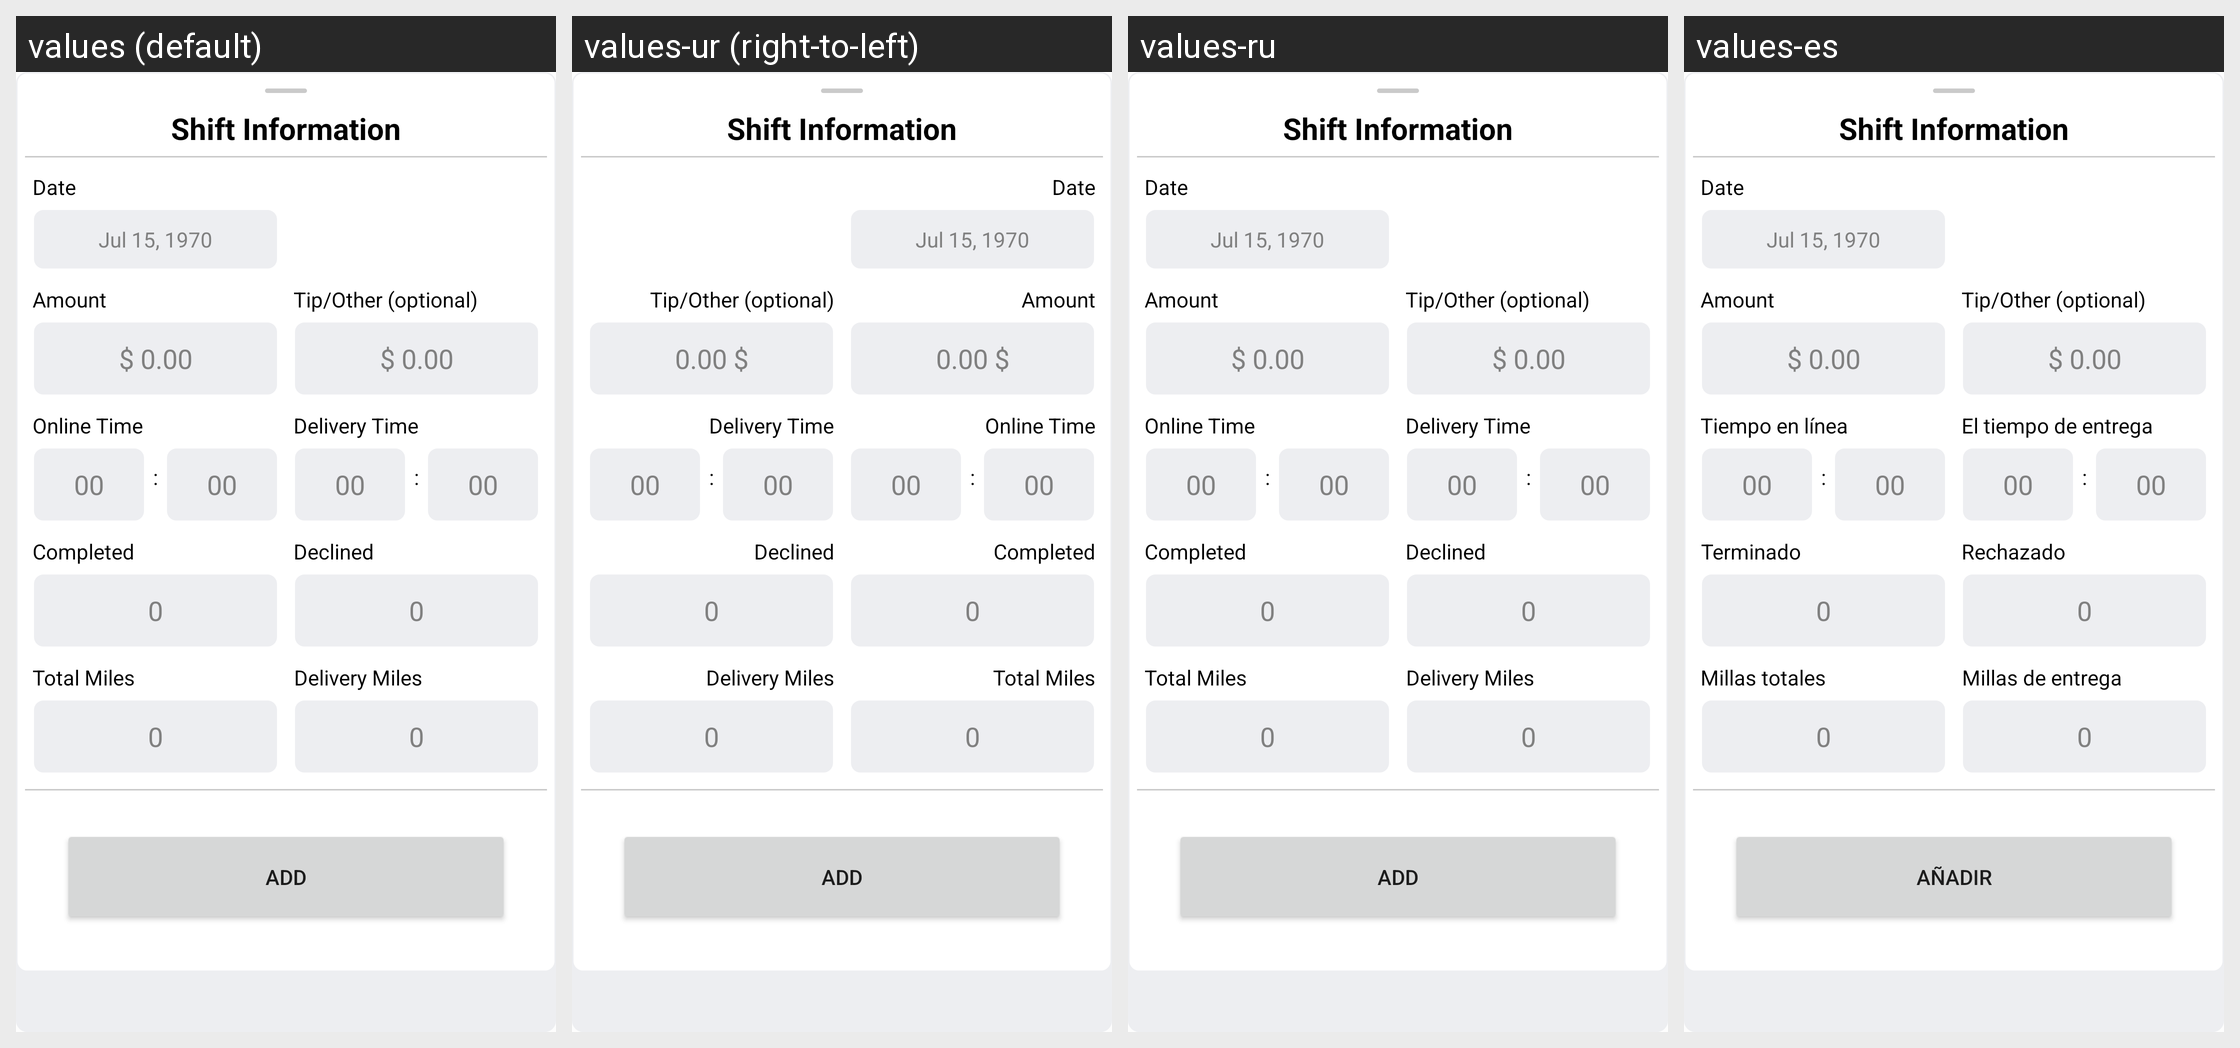

The same Android screen rendered under several of its app's locales, left to right. List the strings drawn on it with the default value and each locale's translation.
Android screen res/layout/modal_add_shift.xml rendered under 4 locales, left to right: values (default), values-ur (right-to-left), values-ru, values-es. Device: Nexus 5 (rendered at 1080×1920; each locale shown at half size, 540×960, under a caption strip naming it); theme AppTheme.
Other locales in the repository, not shown: values-af, values-am, values-ar, values-as, values-az, values-be, values-bg, values-bn, values-bs, values-ca, values-ca-rES, values-cs, values-cs-rCZ, values-da, values-de, values-el, values-el-rGR, values-en-rAU, values-en-rGB, values-en-rXC, values-es-rUS, values-et, values-et-rEE, values-eu, values-fa, values-fi, values-fil, values-fr, values-fr-rCA, values-gl, values-gu, values-hi, values-hr, values-hu, values-hy, values-in, values-is, values-it, values-iw, values-ja, values-ka, values-kk, values-km, values-kn, values-ko, values-ky, values-lo, values-lt, values-lt-rLT, values-lv, values-lv-rLV, values-mk, values-ml, values-mn, values-mr, values-ms, values-ms-rMY, values-mt, values-my, values-nb, values-ne, values-nl, values-nn-rNO, values-or, values-pa, values-pl, values-pl-rPL, values-pt, values-pt-rBR, values-pt-rPT, values-ro, values-ro-rRO, values-si, values-sk, values-sk-rSK, values-sl, values-sl-rSI, values-sq, values-sr, values-sv, values-sw, values-ta, values-te, values-th, values-tl, values-tr, values-uk, values-uz, values-vi, values-zh, values-zh-rCN, values-zh-rHK, values-zh-rTW, values-zu.
Strings drawn on this screen, with the default value and each locale's value (text and hints the layout hard-codes, and strings that could not be matched under every locale, appear in the picture but are not listed):

label_time_online
  values: Online Time
  values-ur: Online Time  [not translated; the default value is used]
  values-ru: Online Time  [not translated; the default value is used]
  values-es: Tiempo en línea

label_active_time
  values: Delivery Time
  values-ur: Delivery Time  [not translated; the default value is used]
  values-ru: Delivery Time  [not translated; the default value is used]
  values-es: El tiempo de entrega

completed
  values: Completed
  values-ur: Completed  [not translated; the default value is used]
  values-ru: Completed  [not translated; the default value is used]
  values-es: Terminado

rejected
  values: Declined
  values-ur: Declined  [not translated; the default value is used]
  values-ru: Declined  [not translated; the default value is used]
  values-es: Rechazado

title_total_miles
  values: Total Miles
  values-ur: Total Miles  [not translated; the default value is used]
  values-ru: Total Miles  [not translated; the default value is used]
  values-es: Millas totales

title_delivery_miles
  values: Delivery Miles
  values-ur: Delivery Miles  [not translated; the default value is used]
  values-ru: Delivery Miles  [not translated; the default value is used]
  values-es: Millas de entrega

text_add
  values: Add
  values-ur: Add  [not translated; the default value is used]
  values-ru: Add  [not translated; the default value is used]
  values-es: Añadir
